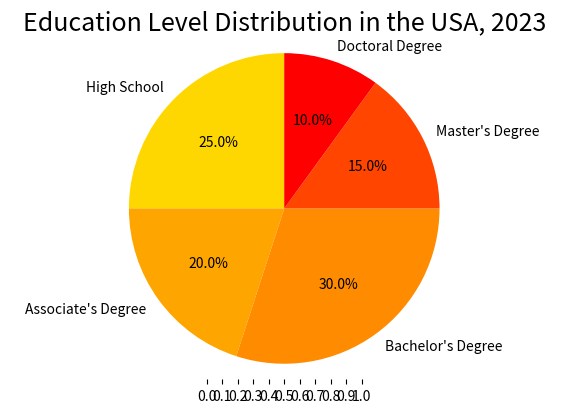

Write the Python code that produced this figure. (Note: this script raises an exception after producing the figure.)

import matplotlib.pyplot as plt
import numpy as np

labels = ['High School', "Associate's Degree","Bachelor's Degree","Master's Degree","Doctoral Degree"]
sizes = [25,20,30,15,10]
colors  = ['#FFD700','#FFA500','#FF8C00','#FF4500','#FF0000']

plt.figure(figsize=(6,4))
plt.pie(sizes, colors=colors, autopct='%1.1f%%',labels=labels,startangle=90,pctdistance=0.6,labeldistance=1.1,center=(0.5,0.5))
plt.title("Education Level Distribution in the USA, 2023",fontsize=18) 
plt.axis('equal')
plt.tight_layout()
plt.xticks(np.arange(0,1.1,0.1))
plt.savefig("pie chart/png/61.png")
plt.clf()